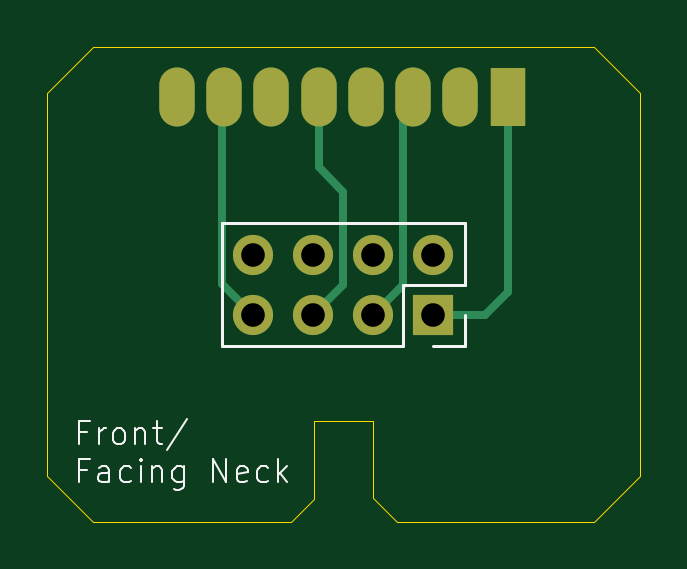
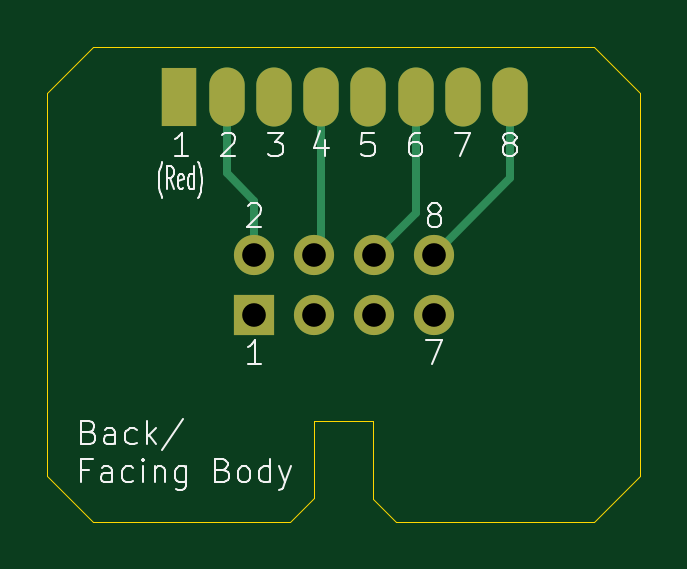
Circuit board: 11 layer files. Board 25.1 x 20.1 mm.
- bottom_copper: 360LPNeckfromBodyWithPinHeaders-B_Cu.gbr (2419 bytes)
- bottom_mask: 360LPNeckfromBodyWithPinHeaders-B_Mask.gbr (1029 bytes)
- paste: 360LPNeckfromBodyWithPinHeaders-B_Paste.gbr (474 bytes)
- bottom_silk: 360LPNeckfromBodyWithPinHeaders-B_Silkscreen.gbr (17827 bytes)
- outline: 360LPNeckfromBodyWithPinHeaders-Edge_Cuts.gbr (1176 bytes)
- top_copper: 360LPNeckfromBodyWithPinHeaders-F_Cu.gbr (2611 bytes)
- top_mask: 360LPNeckfromBodyWithPinHeaders-F_Mask.gbr (1029 bytes)
- paste: 360LPNeckfromBodyWithPinHeaders-F_Paste.gbr (474 bytes)
- top_silk: 360LPNeckfromBodyWithPinHeaders-F_Silkscreen.gbr (6876 bytes)
- drill: 360LPNeckfromBodyWithPinHeaders-NPTH.drl (265 bytes)
- drill: 360LPNeckfromBodyWithPinHeaders-PTH.drl (911 bytes)

=== bottom_copper: 360LPNeckfromBodyWithPinHeaders-B_Cu.gbr ===
%TF.GenerationSoftware,KiCad,Pcbnew,9.0.0*%
%TF.CreationDate,2025-03-11T10:13:07-07:00*%
%TF.ProjectId,360LPNeckfromBodyWithPinHeaders,3336304c-504e-4656-936b-66726f6d426f,rev?*%
%TF.SameCoordinates,Original*%
%TF.FileFunction,Copper,L2,Bot*%
%TF.FilePolarity,Positive*%
%FSLAX46Y46*%
G04 Gerber Fmt 4.6, Leading zero omitted, Abs format (unit mm)*
G04 Created by KiCad (PCBNEW 9.0.0) date 2025-03-11 10:13:07*
%MOMM*%
%LPD*%
G01*
G04 APERTURE LIST*
%TA.AperFunction,ComponentPad*%
%ADD10R,1.500000X2.500000*%
%TD*%
%TA.AperFunction,ComponentPad*%
%ADD11O,1.500000X2.500000*%
%TD*%
%TA.AperFunction,ComponentPad*%
%ADD12R,1.700000X1.700000*%
%TD*%
%TA.AperFunction,ComponentPad*%
%ADD13O,1.700000X1.700000*%
%TD*%
%TA.AperFunction,Conductor*%
%ADD14C,0.350000*%
%TD*%
G04 APERTURE END LIST*
D10*
%TO.P,J1,1,Pin_1*%
%TO.N,Net-(J1-Pin_1)*%
X39500000Y-21100000D03*
D11*
%TO.P,J1,2,Pin_2*%
%TO.N,Net-(J1-Pin_2)*%
X37500000Y-21100000D03*
%TO.P,J1,3,Pin_3*%
%TO.N,Net-(J1-Pin_3)*%
X35500000Y-21100000D03*
%TO.P,J1,4,Pin_4*%
%TO.N,Net-(J1-Pin_4)*%
X33500000Y-21100000D03*
%TO.P,J1,5,Pin_5*%
%TO.N,Net-(J1-Pin_5)*%
X31500000Y-21100000D03*
%TO.P,J1,6,Pin_6*%
%TO.N,Net-(J1-Pin_6)*%
X29500000Y-21100000D03*
%TO.P,J1,7,Pin_7*%
%TO.N,Net-(J1-Pin_7)*%
X27500000Y-21100000D03*
%TO.P,J1,8,Pin_8*%
%TO.N,Net-(J1-Pin_8)*%
X25500000Y-21100000D03*
%TD*%
D12*
%TO.P,J2,1,Pin_1*%
%TO.N,Net-(J1-Pin_1)*%
X36350000Y-30325000D03*
D13*
%TO.P,J2,2,Pin_2*%
%TO.N,Net-(J1-Pin_2)*%
X36350000Y-27785000D03*
%TO.P,J2,3,Pin_3*%
%TO.N,Net-(J1-Pin_3)*%
X33810000Y-30325000D03*
%TO.P,J2,4,Pin_4*%
%TO.N,Net-(J1-Pin_4)*%
X33810000Y-27785000D03*
%TO.P,J2,5,Pin_5*%
%TO.N,Net-(J1-Pin_5)*%
X31270000Y-30325000D03*
%TO.P,J2,6,Pin_6*%
%TO.N,Net-(J1-Pin_6)*%
X31270000Y-27785000D03*
%TO.P,J2,7,Pin_7*%
%TO.N,Net-(J1-Pin_7)*%
X28730000Y-30325000D03*
%TO.P,J2,8,Pin_8*%
%TO.N,Net-(J1-Pin_8)*%
X28730000Y-27785000D03*
%TD*%
D14*
%TO.N,Net-(J1-Pin_6)*%
X29500000Y-26015000D02*
X31270000Y-27785000D01*
X29500000Y-21100000D02*
X29500000Y-26015000D01*
%TO.N,Net-(J1-Pin_2)*%
X37500000Y-21100000D02*
X37500000Y-24350000D01*
X37500000Y-24350000D02*
X36350000Y-25500000D01*
X36350000Y-25500000D02*
X36350000Y-27785000D01*
%TO.N,Net-(J1-Pin_8)*%
X25500000Y-24555000D02*
X28730000Y-27785000D01*
X25500000Y-21100000D02*
X25500000Y-24555000D01*
%TO.N,Net-(J1-Pin_4)*%
X33500000Y-27475000D02*
X33810000Y-27785000D01*
X33500000Y-21100000D02*
X33500000Y-27475000D01*
%TD*%
M02*

=== bottom_mask: 360LPNeckfromBodyWithPinHeaders-B_Mask.gbr ===
%TF.GenerationSoftware,KiCad,Pcbnew,9.0.0*%
%TF.CreationDate,2025-03-11T10:13:07-07:00*%
%TF.ProjectId,360LPNeckfromBodyWithPinHeaders,3336304c-504e-4656-936b-66726f6d426f,rev?*%
%TF.SameCoordinates,Original*%
%TF.FileFunction,Soldermask,Bot*%
%TF.FilePolarity,Negative*%
%FSLAX46Y46*%
G04 Gerber Fmt 4.6, Leading zero omitted, Abs format (unit mm)*
G04 Created by KiCad (PCBNEW 9.0.0) date 2025-03-11 10:13:07*
%MOMM*%
%LPD*%
G01*
G04 APERTURE LIST*
%ADD10R,1.500000X2.500000*%
%ADD11O,1.500000X2.500000*%
%ADD12R,1.700000X1.700000*%
%ADD13O,1.700000X1.700000*%
G04 APERTURE END LIST*
D10*
%TO.C,J1*%
X39500000Y-21100000D03*
D11*
X37500000Y-21100000D03*
X35500000Y-21100000D03*
X33500000Y-21100000D03*
X31500000Y-21100000D03*
X29500000Y-21100000D03*
X27500000Y-21100000D03*
X25500000Y-21100000D03*
%TD*%
D12*
%TO.C,J2*%
X36350000Y-30325000D03*
D13*
X36350000Y-27785000D03*
X33810000Y-30325000D03*
X33810000Y-27785000D03*
X31270000Y-30325000D03*
X31270000Y-27785000D03*
X28730000Y-30325000D03*
X28730000Y-27785000D03*
%TD*%
M02*

=== paste: 360LPNeckfromBodyWithPinHeaders-B_Paste.gbr ===
%TF.GenerationSoftware,KiCad,Pcbnew,9.0.0*%
%TF.CreationDate,2025-03-11T10:13:07-07:00*%
%TF.ProjectId,360LPNeckfromBodyWithPinHeaders,3336304c-504e-4656-936b-66726f6d426f,rev?*%
%TF.SameCoordinates,Original*%
%TF.FileFunction,Paste,Bot*%
%TF.FilePolarity,Positive*%
%FSLAX46Y46*%
G04 Gerber Fmt 4.6, Leading zero omitted, Abs format (unit mm)*
G04 Created by KiCad (PCBNEW 9.0.0) date 2025-03-11 10:13:07*
%MOMM*%
%LPD*%
G01*
G04 APERTURE LIST*
G04 APERTURE END LIST*
M02*

=== bottom_silk: 360LPNeckfromBodyWithPinHeaders-B_Silkscreen.gbr (17827 bytes, source omitted) ===
=== outline: 360LPNeckfromBodyWithPinHeaders-Edge_Cuts.gbr ===
%TF.GenerationSoftware,KiCad,Pcbnew,9.0.0*%
%TF.CreationDate,2025-03-11T10:13:07-07:00*%
%TF.ProjectId,360LPNeckfromBodyWithPinHeaders,3336304c-504e-4656-936b-66726f6d426f,rev?*%
%TF.SameCoordinates,Original*%
%TF.FileFunction,Profile,NP*%
%FSLAX46Y46*%
G04 Gerber Fmt 4.6, Leading zero omitted, Abs format (unit mm)*
G04 Created by KiCad (PCBNEW 9.0.0) date 2025-03-11 10:13:07*
%MOMM*%
%LPD*%
G01*
G04 APERTURE LIST*
%TA.AperFunction,Profile*%
%ADD10C,0.050000*%
%TD*%
G04 APERTURE END LIST*
D10*
X20000000Y-37155456D02*
X21950000Y-39100000D01*
X34800000Y-39100000D02*
X33800000Y-38100000D01*
X31300000Y-34850000D02*
X31300000Y-38125000D01*
X45100000Y-37150000D02*
X45100000Y-20950000D01*
X43150000Y-19000000D02*
X45094544Y-20944544D01*
X21950000Y-39100000D02*
X30322703Y-39100000D01*
X30322703Y-39100000D02*
X31300000Y-38125000D01*
X45100000Y-37150000D02*
X43150000Y-39100000D01*
X31300000Y-34850000D02*
X33800000Y-34850000D01*
X34800000Y-39100000D02*
X43150000Y-39100000D01*
X20000000Y-20950000D02*
X20000000Y-37155456D01*
X33800000Y-38100000D02*
X33800000Y-34850000D01*
X21944544Y-19005456D02*
X20000000Y-20950000D01*
X43150000Y-19000000D02*
X21950000Y-19000000D01*
M02*

=== top_copper: 360LPNeckfromBodyWithPinHeaders-F_Cu.gbr ===
%TF.GenerationSoftware,KiCad,Pcbnew,9.0.0*%
%TF.CreationDate,2025-03-11T10:13:07-07:00*%
%TF.ProjectId,360LPNeckfromBodyWithPinHeaders,3336304c-504e-4656-936b-66726f6d426f,rev?*%
%TF.SameCoordinates,Original*%
%TF.FileFunction,Copper,L1,Top*%
%TF.FilePolarity,Positive*%
%FSLAX46Y46*%
G04 Gerber Fmt 4.6, Leading zero omitted, Abs format (unit mm)*
G04 Created by KiCad (PCBNEW 9.0.0) date 2025-03-11 10:13:07*
%MOMM*%
%LPD*%
G01*
G04 APERTURE LIST*
%TA.AperFunction,ComponentPad*%
%ADD10R,1.500000X2.500000*%
%TD*%
%TA.AperFunction,ComponentPad*%
%ADD11O,1.500000X2.500000*%
%TD*%
%TA.AperFunction,ComponentPad*%
%ADD12R,1.700000X1.700000*%
%TD*%
%TA.AperFunction,ComponentPad*%
%ADD13O,1.700000X1.700000*%
%TD*%
%TA.AperFunction,Conductor*%
%ADD14C,0.350000*%
%TD*%
G04 APERTURE END LIST*
D10*
%TO.P,J1,1,Pin_1*%
%TO.N,Net-(J1-Pin_1)*%
X39500000Y-21100000D03*
D11*
%TO.P,J1,2,Pin_2*%
%TO.N,Net-(J1-Pin_2)*%
X37500000Y-21100000D03*
%TO.P,J1,3,Pin_3*%
%TO.N,Net-(J1-Pin_3)*%
X35500000Y-21100000D03*
%TO.P,J1,4,Pin_4*%
%TO.N,Net-(J1-Pin_4)*%
X33500000Y-21100000D03*
%TO.P,J1,5,Pin_5*%
%TO.N,Net-(J1-Pin_5)*%
X31500000Y-21100000D03*
%TO.P,J1,6,Pin_6*%
%TO.N,Net-(J1-Pin_6)*%
X29500000Y-21100000D03*
%TO.P,J1,7,Pin_7*%
%TO.N,Net-(J1-Pin_7)*%
X27500000Y-21100000D03*
%TO.P,J1,8,Pin_8*%
%TO.N,Net-(J1-Pin_8)*%
X25500000Y-21100000D03*
%TD*%
D12*
%TO.P,J2,1,Pin_1*%
%TO.N,Net-(J1-Pin_1)*%
X36350000Y-30325000D03*
D13*
%TO.P,J2,2,Pin_2*%
%TO.N,Net-(J1-Pin_2)*%
X36350000Y-27785000D03*
%TO.P,J2,3,Pin_3*%
%TO.N,Net-(J1-Pin_3)*%
X33810000Y-30325000D03*
%TO.P,J2,4,Pin_4*%
%TO.N,Net-(J1-Pin_4)*%
X33810000Y-27785000D03*
%TO.P,J2,5,Pin_5*%
%TO.N,Net-(J1-Pin_5)*%
X31270000Y-30325000D03*
%TO.P,J2,6,Pin_6*%
%TO.N,Net-(J1-Pin_6)*%
X31270000Y-27785000D03*
%TO.P,J2,7,Pin_7*%
%TO.N,Net-(J1-Pin_7)*%
X28730000Y-30325000D03*
%TO.P,J2,8,Pin_8*%
%TO.N,Net-(J1-Pin_8)*%
X28730000Y-27785000D03*
%TD*%
D14*
%TO.N,Net-(J1-Pin_5)*%
X32540000Y-25140000D02*
X32540000Y-29055000D01*
X32540000Y-29055000D02*
X31270000Y-30325000D01*
X31500000Y-24100000D02*
X32540000Y-25140000D01*
X31500000Y-21100000D02*
X31500000Y-24100000D01*
%TO.N,Net-(J1-Pin_1)*%
X38525000Y-30325000D02*
X36350000Y-30325000D01*
X39500000Y-21100000D02*
X39500000Y-29350000D01*
X39500000Y-29350000D02*
X38525000Y-30325000D01*
%TO.N,Net-(J1-Pin_3)*%
X35080000Y-29055000D02*
X33810000Y-30325000D01*
X35500000Y-21100000D02*
X35080000Y-21520000D01*
X35080000Y-21520000D02*
X35080000Y-29055000D01*
%TO.N,Net-(J1-Pin_7)*%
X27420000Y-21180000D02*
X27420000Y-29015000D01*
X27500000Y-21100000D02*
X27420000Y-21180000D01*
X27420000Y-29015000D02*
X28730000Y-30325000D01*
%TD*%
M02*

=== top_mask: 360LPNeckfromBodyWithPinHeaders-F_Mask.gbr ===
%TF.GenerationSoftware,KiCad,Pcbnew,9.0.0*%
%TF.CreationDate,2025-03-11T10:13:07-07:00*%
%TF.ProjectId,360LPNeckfromBodyWithPinHeaders,3336304c-504e-4656-936b-66726f6d426f,rev?*%
%TF.SameCoordinates,Original*%
%TF.FileFunction,Soldermask,Top*%
%TF.FilePolarity,Negative*%
%FSLAX46Y46*%
G04 Gerber Fmt 4.6, Leading zero omitted, Abs format (unit mm)*
G04 Created by KiCad (PCBNEW 9.0.0) date 2025-03-11 10:13:07*
%MOMM*%
%LPD*%
G01*
G04 APERTURE LIST*
%ADD10R,1.500000X2.500000*%
%ADD11O,1.500000X2.500000*%
%ADD12R,1.700000X1.700000*%
%ADD13O,1.700000X1.700000*%
G04 APERTURE END LIST*
D10*
%TO.C,J1*%
X39500000Y-21100000D03*
D11*
X37500000Y-21100000D03*
X35500000Y-21100000D03*
X33500000Y-21100000D03*
X31500000Y-21100000D03*
X29500000Y-21100000D03*
X27500000Y-21100000D03*
X25500000Y-21100000D03*
%TD*%
D12*
%TO.C,J2*%
X36350000Y-30325000D03*
D13*
X36350000Y-27785000D03*
X33810000Y-30325000D03*
X33810000Y-27785000D03*
X31270000Y-30325000D03*
X31270000Y-27785000D03*
X28730000Y-30325000D03*
X28730000Y-27785000D03*
%TD*%
M02*

=== paste: 360LPNeckfromBodyWithPinHeaders-F_Paste.gbr ===
%TF.GenerationSoftware,KiCad,Pcbnew,9.0.0*%
%TF.CreationDate,2025-03-11T10:13:07-07:00*%
%TF.ProjectId,360LPNeckfromBodyWithPinHeaders,3336304c-504e-4656-936b-66726f6d426f,rev?*%
%TF.SameCoordinates,Original*%
%TF.FileFunction,Paste,Top*%
%TF.FilePolarity,Positive*%
%FSLAX46Y46*%
G04 Gerber Fmt 4.6, Leading zero omitted, Abs format (unit mm)*
G04 Created by KiCad (PCBNEW 9.0.0) date 2025-03-11 10:13:07*
%MOMM*%
%LPD*%
G01*
G04 APERTURE LIST*
G04 APERTURE END LIST*
M02*

=== top_silk: 360LPNeckfromBodyWithPinHeaders-F_Silkscreen.gbr (6876 bytes, source omitted) ===
=== drill: 360LPNeckfromBodyWithPinHeaders-NPTH.drl ===
M48
; DRILL file {KiCad 9.0.0} date 2025-03-11T10:13:06-0700
; FORMAT={-:-/ absolute / inch / decimal}
; #@! TF.CreationDate,2025-03-11T10:13:06-07:00
; #@! TF.GenerationSoftware,Kicad,Pcbnew,9.0.0
; #@! TF.FileFunction,NonPlated,1,2,NPTH
FMAT,2
INCH
%
G90
G05
M30

=== drill: 360LPNeckfromBodyWithPinHeaders-PTH.drl ===
M48
; DRILL file {KiCad 9.0.0} date 2025-03-11T10:13:06-0700
; FORMAT={-:-/ absolute / inch / decimal}
; #@! TF.CreationDate,2025-03-11T10:13:06-07:00
; #@! TF.GenerationSoftware,Kicad,Pcbnew,9.0.0
; #@! TF.FileFunction,Plated,1,2,PTH
FMAT,2
INCH
; #@! TA.AperFunction,Plated,PTH,ComponentDrill
T1C0.0295
; #@! TA.AperFunction,Plated,PTH,ComponentDrill
T2C0.0394
%
G90
G05
T2
X1.1311Y-1.0939
X1.1311Y-1.1939
X1.2311Y-1.0939
X1.2311Y-1.1939
X1.3311Y-1.0939
X1.3311Y-1.1939
X1.4311Y-1.0939
X1.4311Y-1.1939
T1
G00X1.0039Y-0.8406
M15
G01X1.0039Y-0.8209
M16
G05
G00X1.0827Y-0.8406
M15
G01X1.0827Y-0.8209
M16
G05
G00X1.1614Y-0.8406
M15
G01X1.1614Y-0.8209
M16
G05
G00X1.2402Y-0.8406
M15
G01X1.2402Y-0.8209
M16
G05
G00X1.3189Y-0.8406
M15
G01X1.3189Y-0.8209
M16
G05
G00X1.3976Y-0.8406
M15
G01X1.3976Y-0.8209
M16
G05
G00X1.4764Y-0.8406
M15
G01X1.4764Y-0.8209
M16
G05
G00X1.5551Y-0.8406
M15
G01X1.5551Y-0.8209
M16
G05
M30

